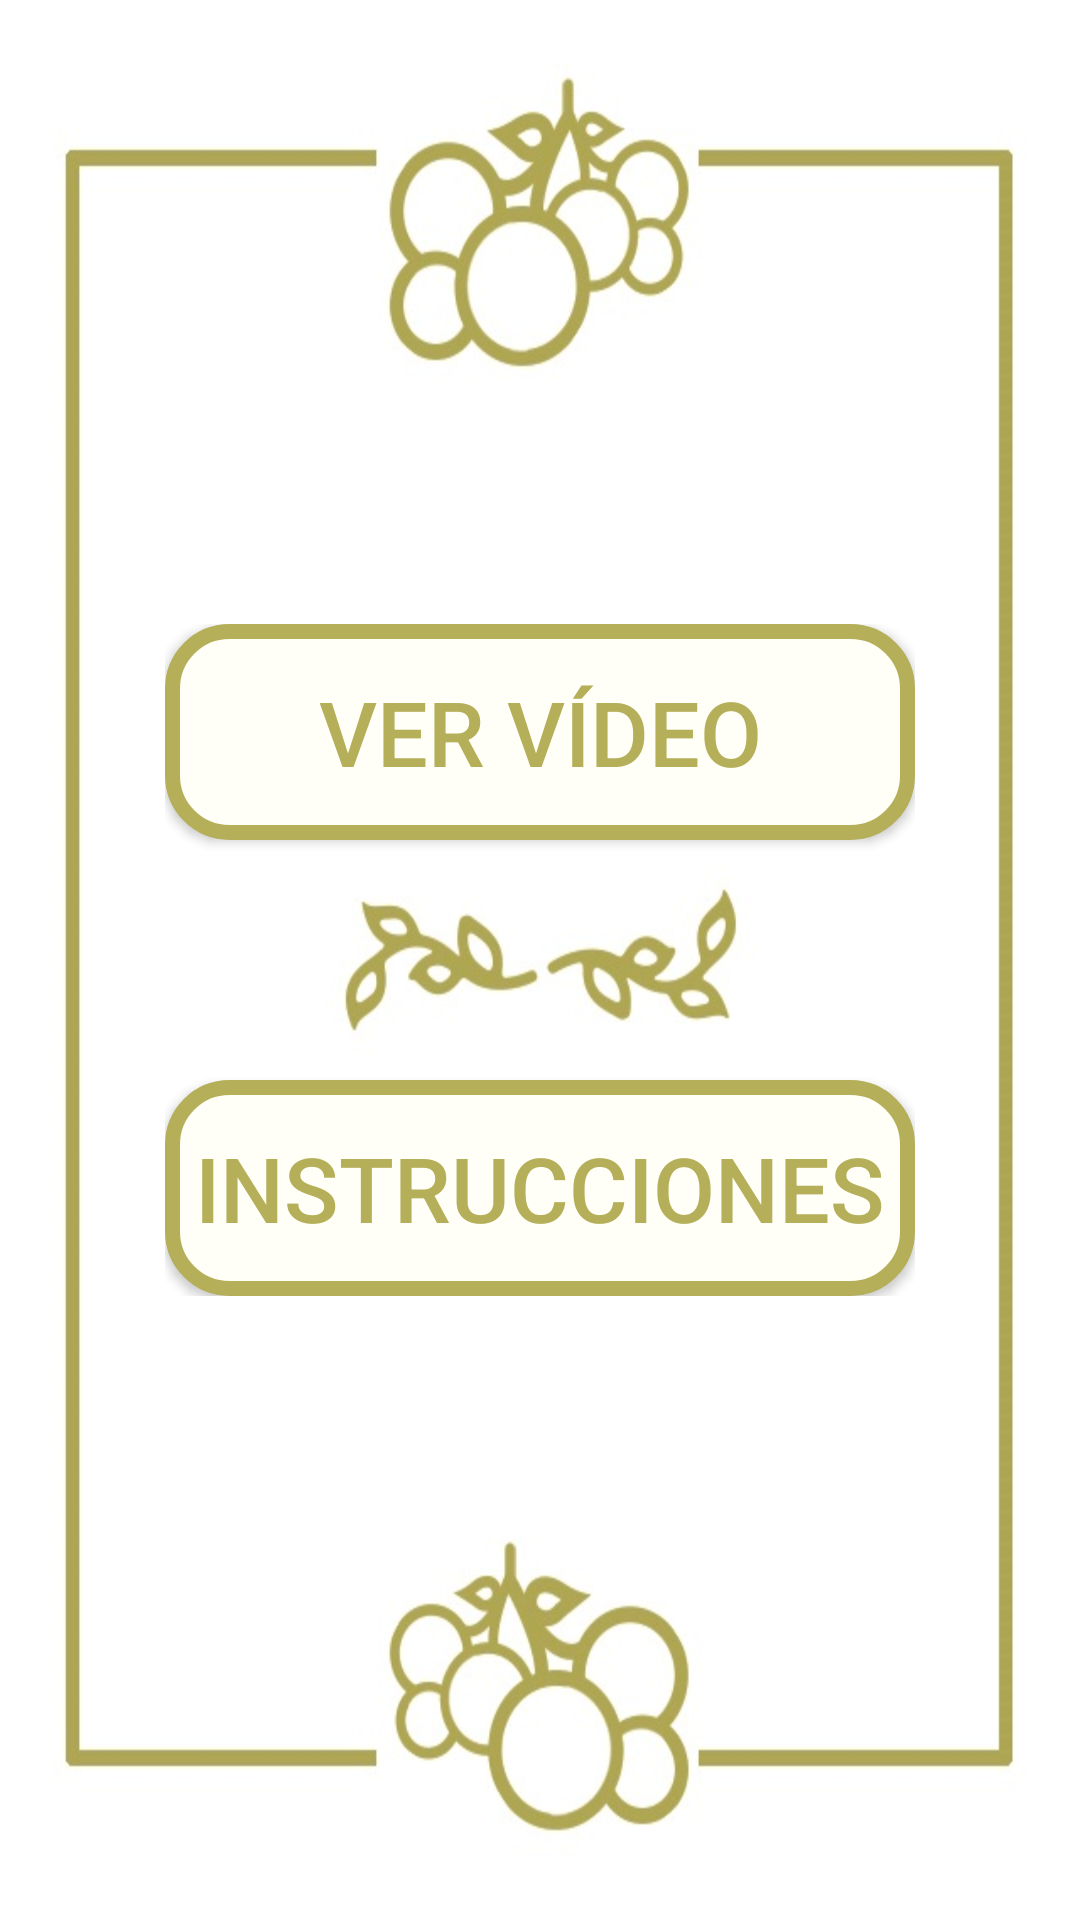

Produce the Android XML layout that renders to this screen, including the resource entries it uses.
<!-- AndroidManifest.xml: fallback theme Theme.MaterialComponents.DayNight.NoActionBar -->
<!-- res/layout/activity_alarm_manager.xml -->
<RelativeLayout xmlns:android="http://schemas.android.com/apk/res/android"
    xmlns:tools="http://schemas.android.com/tools"
    android:layout_width="match_parent"
    android:layout_height="match_parent"
    android:background="@drawable/index"
    android:paddingLeft="30dp"
    tools:context=".AlarmActivity" >

    <LinearLayout
        android:layout_width="wrap_content"
        android:layout_height="wrap_content"
        android:layout_centerHorizontal="true"
        android:layout_centerVertical="true"
        android:orientation="vertical"
        android:padding="10dp" >

        <Button
            android:id="@+id/button1"
            android:layout_width="match_parent"
            android:layout_height="wrap_content"
            android:layout_marginBottom="40dp"
            android:background="@drawable/button"
            android:padding="10dp"
            android:text="@string/video"
            android:textColor="#b4af58"
            android:textSize="30sp" />

        <Button
            android:id="@+id/button2"
            android:layout_width="match_parent"
            android:layout_height="wrap_content"
            android:layout_marginTop="40dp"
            android:background="@drawable/button"
            android:padding="10dp"
            android:text="@string/instructions"
            android:textColor="#b4af58"
            android:textSize="30sp" />

    </LinearLayout>

</RelativeLayout>
<!-- resources referenced by this layout -->
<resources>
  <!-- drawable button (drawable) -->
  <?xml version="1.0" encoding="utf-8"?>
  
  <selector xmlns:android="http://schemas.android.com/apk/res/android" >
   <item android:state_pressed="true">
       <shape android:shape="rectangle" >
  		<corners android:radius="19dp"/>
  		<solid android:color="#d2cf9a"/>
  		<padding
  			android:left="0dp"
  			android:top="0dp"
  			android:right="0dp"
  			android:bottom="0dp"/>
  		<size
  			android:width="228dp"
  			android:height="72dp"/>
  		<stroke
  			android:width="5dp"
  			android:color="#FFFFF7"/>          
       </shape>
   </item>
  <item android:state_focused="true">
       <shape android:shape="rectangle"  >
  		<corners android:radius="19dp"/>
  		<solid android:color="#d2cf9a"/>
  		<padding
  			android:left="0dp"
  			android:top="0dp"
  			android:right="0dp"
  			android:bottom="0dp"/>
  		<size
  			android:width="228dp"
  			android:height="72dp"/>
  		<stroke
  			android:width="5dp"
  			android:color="#FFFFF7"/>       
       </shape>
   </item>  
  <item >
      <shape android:shape="rectangle"  >
  		<corners android:radius="19dp"/>
  		<solid android:color="#FFFFF7"/>
  		<padding
  			android:left="0dp"
  			android:top="0dp"
  			android:right="0dp"
  			android:bottom="0dp"/>
  		<size
  			android:width="228dp"
  			android:height="72dp"/>
  		<stroke
  			android:width="5dp"
  			android:color="#b4af58"/>          
       </shape>
   </item>
  </selector>
  <!-- drawable index: png bitmap (drawable, 509586 bytes) -->
  <string name="instructions">Instrucciones</string>
  <string name="video">Ver vídeo</string>
</resources>
